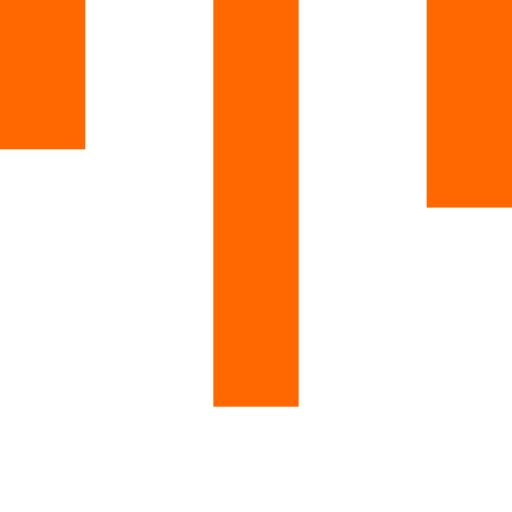
t = 0.00 s
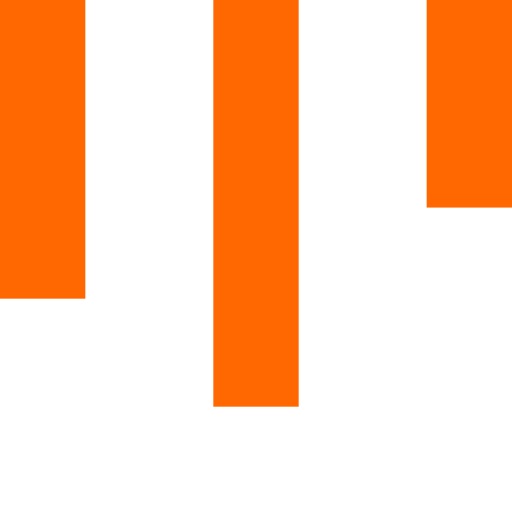
t = 0.15 s
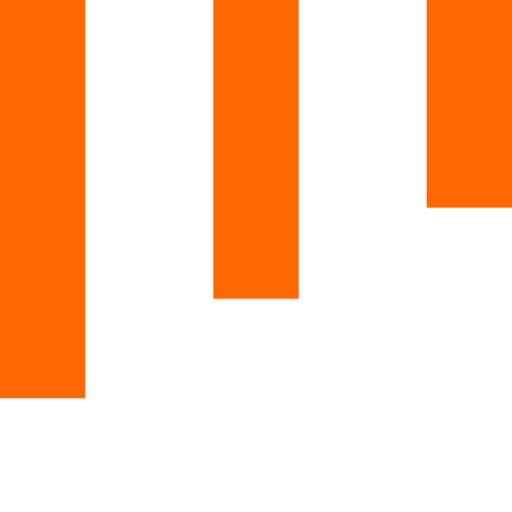
t = 0.35 s
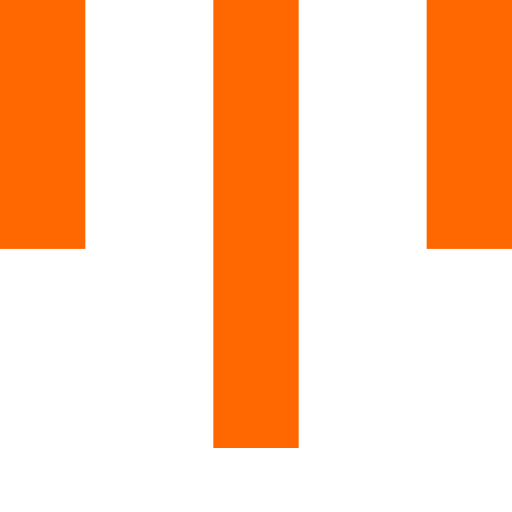
t = 0.50 s
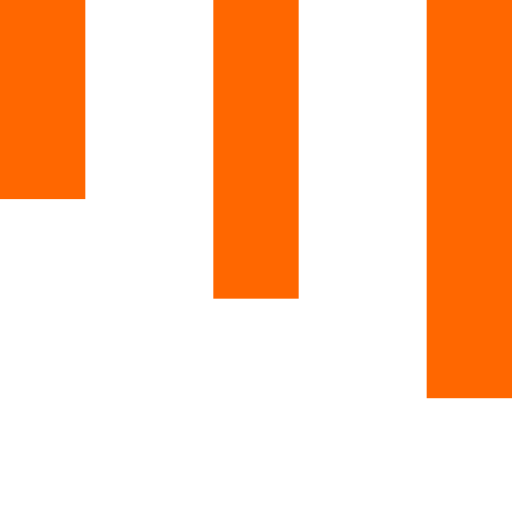
t = 0.65 s
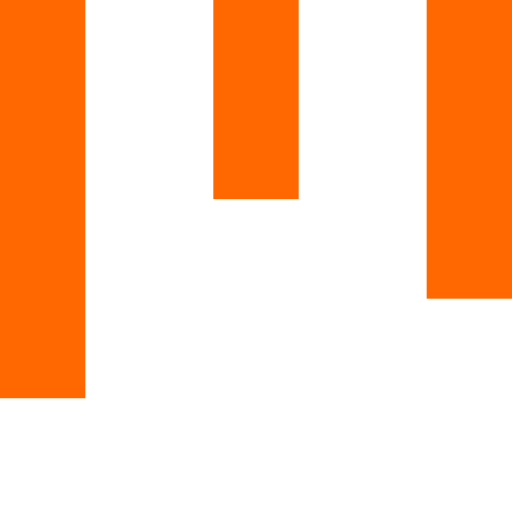
t = 0.85 s

The animated SVG that drew these frames (rendered in a browser with its animation timeline set to each time). Animation: 3 SMIL elements (animateTransform=3); one cycle of 1.00 s, repeats indefinitely.

<svg xmlns="http://www.w3.org/2000/svg" xmlns:xlink="http://www.w3.org/1999/xlink" width="30px" height="30px" viewBox="0 0 24 24" style="enable-background:new 0 0 50 50" xml:space="preserve">
   <rect x="0" y="0" width="4" height="7" fill="#FF6700" transform="scale(1 1.94336)">
       <animateTransform attributeType="xml" attributeName="transform" type="scale" values="1,1; 1,3; 1,1" begin="0s" dur="0.6s" repeatCount="indefinite"></animateTransform>       
   </rect>
   <rect x="10" y="0" width="4" height="7" fill="#FF6700" transform="scale(1 2.72331)">
       <animateTransform attributeType="xml" attributeName="transform" type="scale" values="1,1; 1,3; 1,1" begin="0.2s" dur="0.6s" repeatCount="indefinite"></animateTransform>       
   </rect>
   <rect x="20" y="0" width="4" height="7" fill="#FF6700" transform="scale(1 1.38997)">
       <animateTransform attributeType="xml" attributeName="transform" type="scale" values="1,1; 1,3; 1,1" begin="0.4s" dur="0.6s" repeatCount="indefinite"></animateTransform>       
   </rect>
</svg>